Photos from the image-classification dataset "pic" in the GitHub repository RobinWenqian/Inceptionv3-pytorch-image-classification. Its 4 classes are: bush, car, grass, ground.

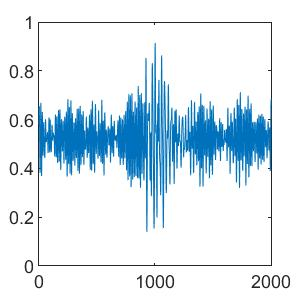
Label: ground

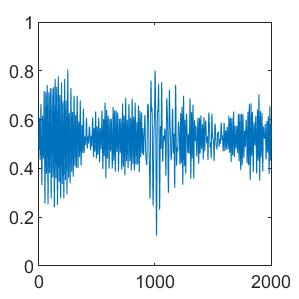
Label: bush

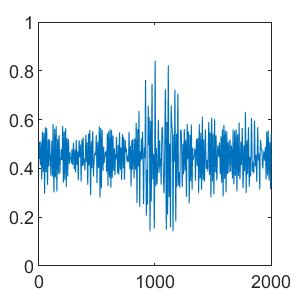
Label: car

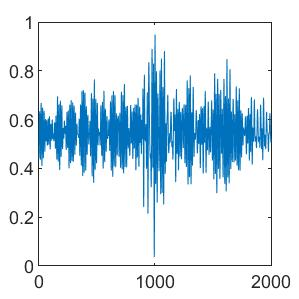
Label: car

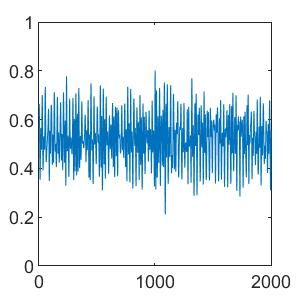
Label: bush

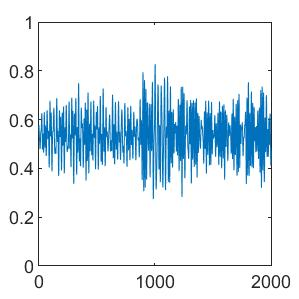
Label: grass
